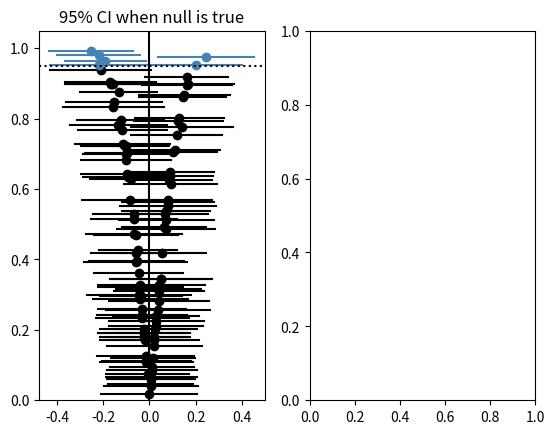

The script that saved this image:
import numpy as np
import scipy.stats as sp
import pandas as pd
import matplotlib.pyplot as plt

#http://www.nature.com/nmeth/journal/v14/n1/full/nmeth.4120.html

def fig1():
    #Figure 1: P values are random variables.
    #Compare distribution of pvalues for one test and the minimum pvalue from 10 test
    fig,axs = plt.subplots(ncols=2) #Two column subplot
    """
    (a)
    Simulated P values from 1,000 statistical tests when H0 is true.
    The distribution is uniform and, on average, 5% of P < 0.05 (blue).
    """
    #Samples from 1000 tests
    uniform = np.random.random(1000)

    #Plot
    axs[0].hist(uniform[uniform>0.05],bins=23,facecolor='black')
    axs[0].hist(uniform[uniform<=0.05],bins=2,facecolor='steelblue')
    axs[0].set_title('Distribution of P values when null is true')

    """
    (b)
    The distribution of the minimum P value across 1,000 simulations of 10 tests when H0 is true.
    """
    #Perform random tests and keep minimum from each
    multitest = np.array([min(np.random.random(10)) for _ in range(1000)])

    #Plot
    axs[1].hist(multitest[multitest>0.05],bins=23,facecolor='black')
    axs[1].hist(multitest[multitest<=0.05],bins=2,facecolor='steelblue')
    axs[1].set_title('Distribution of minimum P value for 10 tests when null is true')
    plt.show()
    # plt.savefig('ReconFigure1.png')

def fig2():
    #Figure 2: Merely reporting 95% confidence intervals does not address selection bias.
    #Useful background: https://en.wikipedia.org/wiki/Confidence_interval

    fig,axs = plt.subplots(ncols=2)

    """
    (a)
    95% confidence intervals for 100 one-sample t-tests with samples of size n = 100,
    mean zero and s.d. = 1. Intervals are vertically sorted in increasing order of statistical
    significance.
    """
    samples = np.random.normal(size=(100,100)) #Generate 100 tests each of sample size 100
    means = np.mean(samples,axis=1) #Find average of each test
    stds = np.std(samples,axis=1)

    #Confidence interval
    #CI = (x - z * s/sqrt(n), x + z * s/sqrt(n)), for z = 1.96 for 95% confidence interval
    CIs = means-1.96*stds/np.sqrt(100),means+1.96*stds/np.sqrt(100) #Two lists of each end point
    CIs = [[CIs[0][x],CIs[1][x]] for x in range(len(means))] #Reorganize to pairwise

    #Calculate pvalue of each sample
    ps = [sp.ttest_1samp(s,0)[1] for s in samples]

    #Combine all data
    data = np.array([np.append(CIs[x],1-ps[x]) for x in range(len(ps))]) #1-p value for most significant to be highest

    #Plot
    for d in data: #For each CI
        p = d[2] #1-P value
        x,y= (d[0],d[1]),(p,p) #CI at height of 1-p
        if p < 0.95:
            axs[0].plot(np.mean(x), p, 'o', color='black') #Draw midpoint of CI
            axs[0].plot(x,y,color='black') #Draw CI
        else:
            axs[0].plot(np.mean(x), p, 'o', color='steelblue') #Draw midpoint of CI
            axs[0].plot(x,y,color='steelblue') #Draw CI

    axs[0].axvline(0,color='black') #Vertical at 0
    axs[0].axhline(0.95,ls=':',color='black') #Horizontal at 0.95 (alpha = 0.05)
    axs[0].set_title('95% CI when null is true')
    axs[0].set_ylim(0,1.05)

    plt.show()
    # plt.savefig('ReconFigure2.png')
fig2()